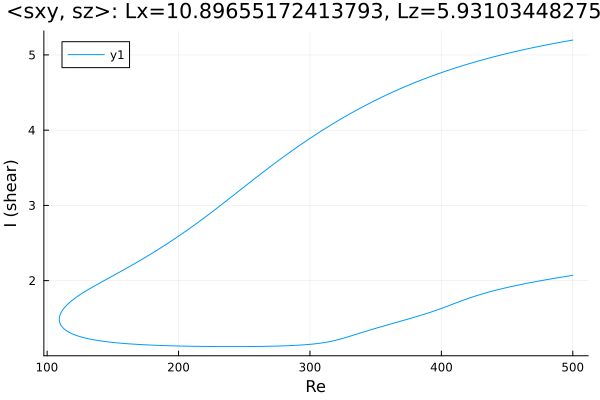

Data behind this chart, as committed beside it:
Re, shear
500.0, 5.198
498.9, 5.194
497.5, 5.19
496.1, 5.186
494.7, 5.181
493.3, 5.177
491.9, 5.172
490.4, 5.168
489, 5.163
487.6, 5.159
486.2, 5.154
484.8, 5.149
483.4, 5.145
482, 5.14
480.5, 5.135
479.1, 5.13
477.7, 5.125
476.3, 5.12
474.9, 5.115
473.5, 5.11
472.1, 5.105
470.6, 5.1
469.2, 5.095
467.8, 5.09
466.4, 5.084
465, 5.079
463.6, 5.073
462.2, 5.068
460.7, 5.063
459.3, 5.057
457.9, 5.051
456.5, 5.046
455.1, 5.04
453.7, 5.034
452.3, 5.028
450.8, 5.022
449.4, 5.016
448, 5.01
446.6, 5.004
445.2, 4.998
443.8, 4.992
442.4, 4.986
440.9, 4.979
439.5, 4.973
438.1, 4.966
436.7, 4.96
435.3, 4.953
433.9, 4.947
432.5, 4.94
431, 4.933
430.9, 4.932
429.5, 4.925
428.1, 4.919
426.6, 4.912
425.2, 4.904
423.8, 4.897
422.4, 4.89
421, 4.883
419.6, 4.875
418.2, 4.868
... 559 more rows
